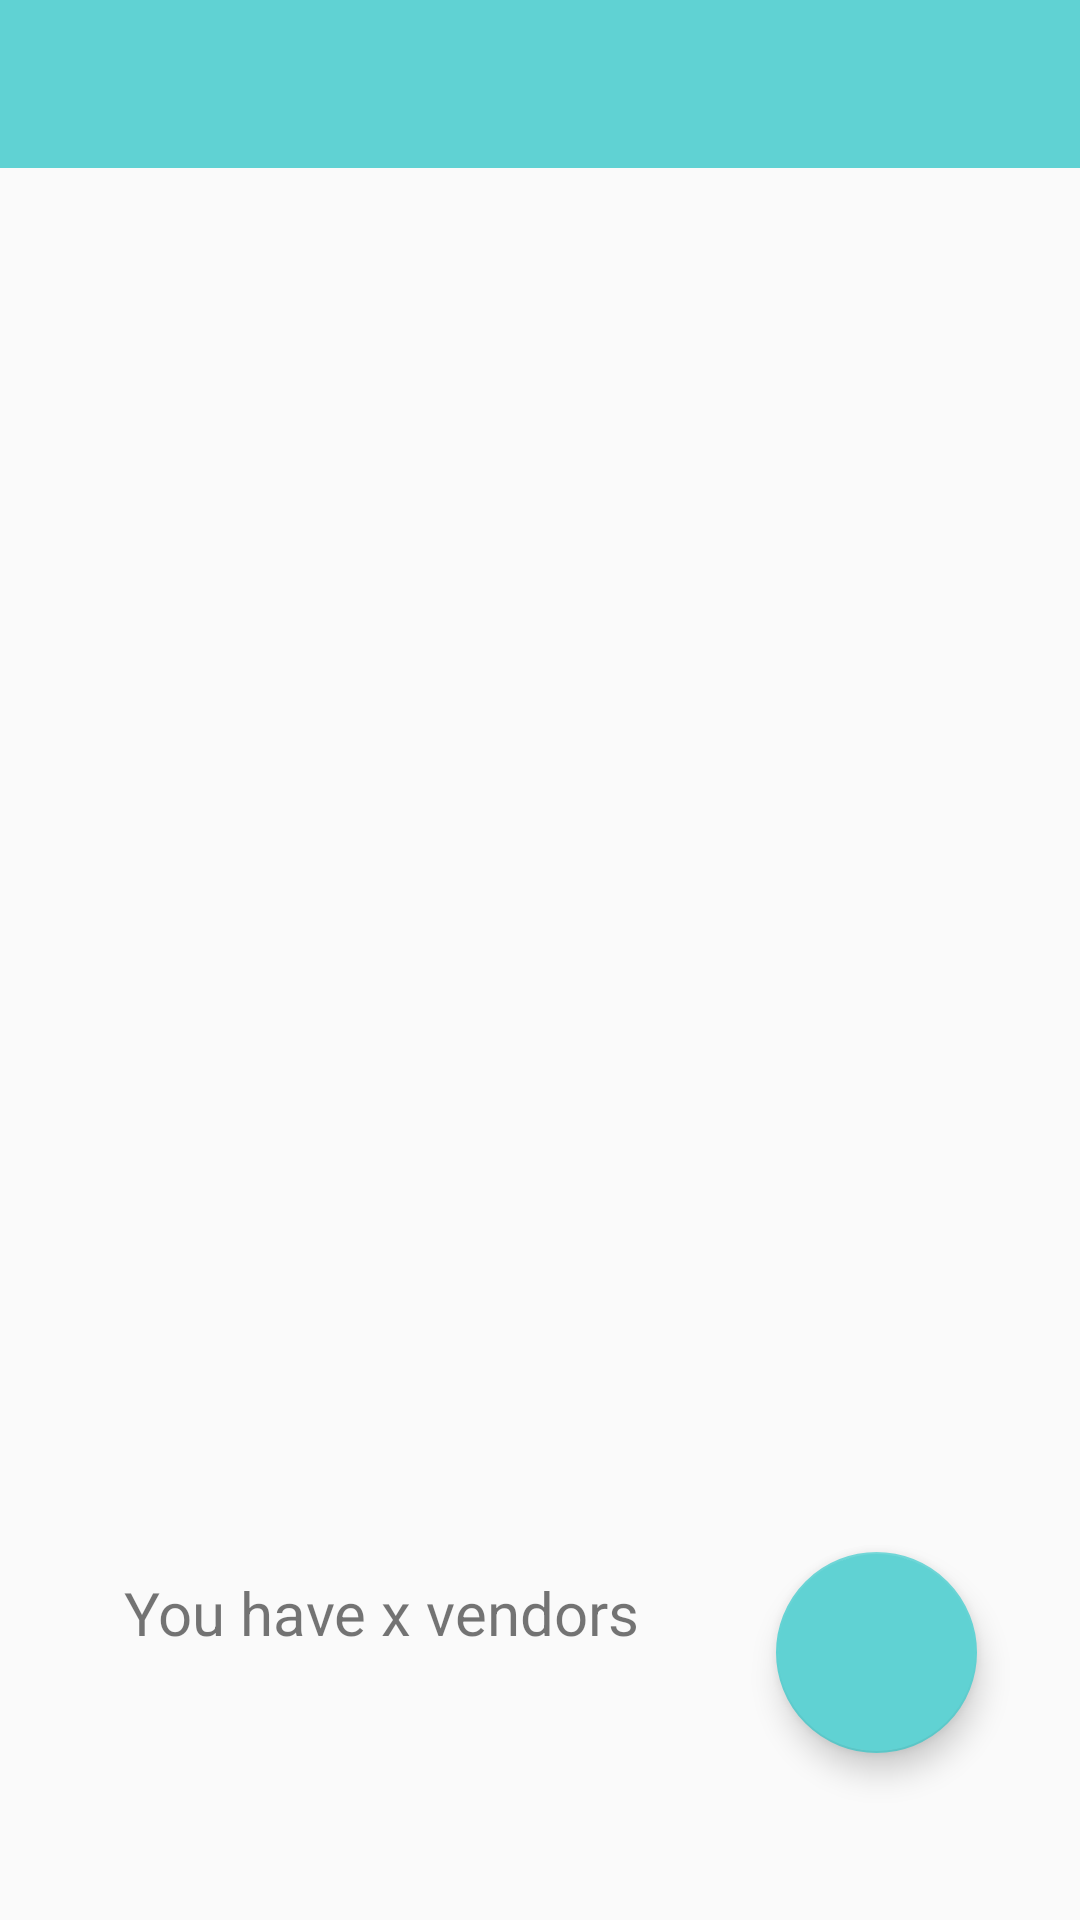

Reconstruct the res/layout file that produces this screen, plus the resources it refers to.
<!-- AndroidManifest.xml: application theme AppTheme -->
<!-- res/layout/activity_deshani_main.xml -->
<?xml version="1.0" encoding="utf-8"?>
<androidx.constraintlayout.widget.ConstraintLayout xmlns:android="http://schemas.android.com/apk/res/android"
    xmlns:app="http://schemas.android.com/apk/res-auto"
    xmlns:tools="http://schemas.android.com/tools"
    android:layout_width="match_parent"
    android:layout_height="match_parent"
    tools:context=".DeshaniMain">

    <include
        android:id="@+id/toolbar"
        layout="@layout/appbar" />


    <com.google.android.material.floatingactionbutton.FloatingActionButton
        android:id="@+id/floatingActionButton5"
        android:layout_width="129dp"
        android:layout_height="67dp"
        android:clickable="true"
        app:layout_constraintBottom_toBottomOf="parent"
        app:layout_constraintEnd_toEndOf="parent"
        app:layout_constraintHorizontal_bias="0.883"
        app:layout_constraintStart_toStartOf="parent"
        app:layout_constraintTop_toTopOf="parent"
        app:layout_constraintVertical_bias="0.903"
        app:maxImageSize="60dp"
        app:srcCompat="@drawable/ic_baseline_add_circle_24"
        tools:ignore="VectorDrawableCompat" />


    <ListView
        android:id="@+id/vendorList"
        android:layout_width="411dp"
        android:layout_height="491dp"
        android:layout_marginTop="56dp"
        android:layout_marginBottom="670dp"
        app:layout_constraintBottom_toTopOf="@+id/btn22"
        app:layout_constraintEnd_toEndOf="parent"
        app:layout_constraintHorizontal_bias="0.0"


        app:layout_constraintStart_toStartOf="parent"
        app:layout_constraintTop_toTopOf="parent"
        app:layout_constraintVertical_bias="0.0"
        tools:ignore="UnknownId" />


    <TextView
        android:id="@+id/vendorcount"
        android:layout_width="wrap_content"
        android:layout_height="wrap_content"
        android:layout_marginTop="80dp"
        android:text="You have x vendors"
        android:textSize="20sp"
        app:layout_constraintBottom_toBottomOf="parent"
        app:layout_constraintEnd_toEndOf="parent"
        app:layout_constraintHorizontal_bias="0.219"
        app:layout_constraintStart_toStartOf="parent"
        app:layout_constraintTop_toTopOf="parent"
        app:layout_constraintVertical_bias="0.833" />


</androidx.constraintlayout.widget.ConstraintLayout>
<!-- res/layout/appbar.xml (included above) -->
<?xml version="1.0" encoding="utf-8"?>
<androidx.appcompat.widget.Toolbar
    xmlns:android="http://schemas.android.com/apk/res/android"
    xmlns:app="http://schemas.android.com/apk/res-auto"
    android:layout_width="match_parent"
    android:layout_height="?attr/actionBarSize"
    android:background="@color/colorAccent"
    android:id="@+id/toolbar"
    >

</androidx.appcompat.widget.Toolbar>
<!-- resources referenced by this layout -->
<resources>
  <color name="colorAccent">#60d2d3</color>
  <style name="AppTheme" parent="Theme.AppCompat.Light.DarkActionBar">
          
          <item name="colorPrimary">@color/colorAcc</item>
          <item name="colorPrimaryDark">@color/colorAcc</item>
          <item name="colorAccent">@color/colorAcc</item>
      </style>
  <color name="colorAcc">#60d2d3</color>
</resources>
